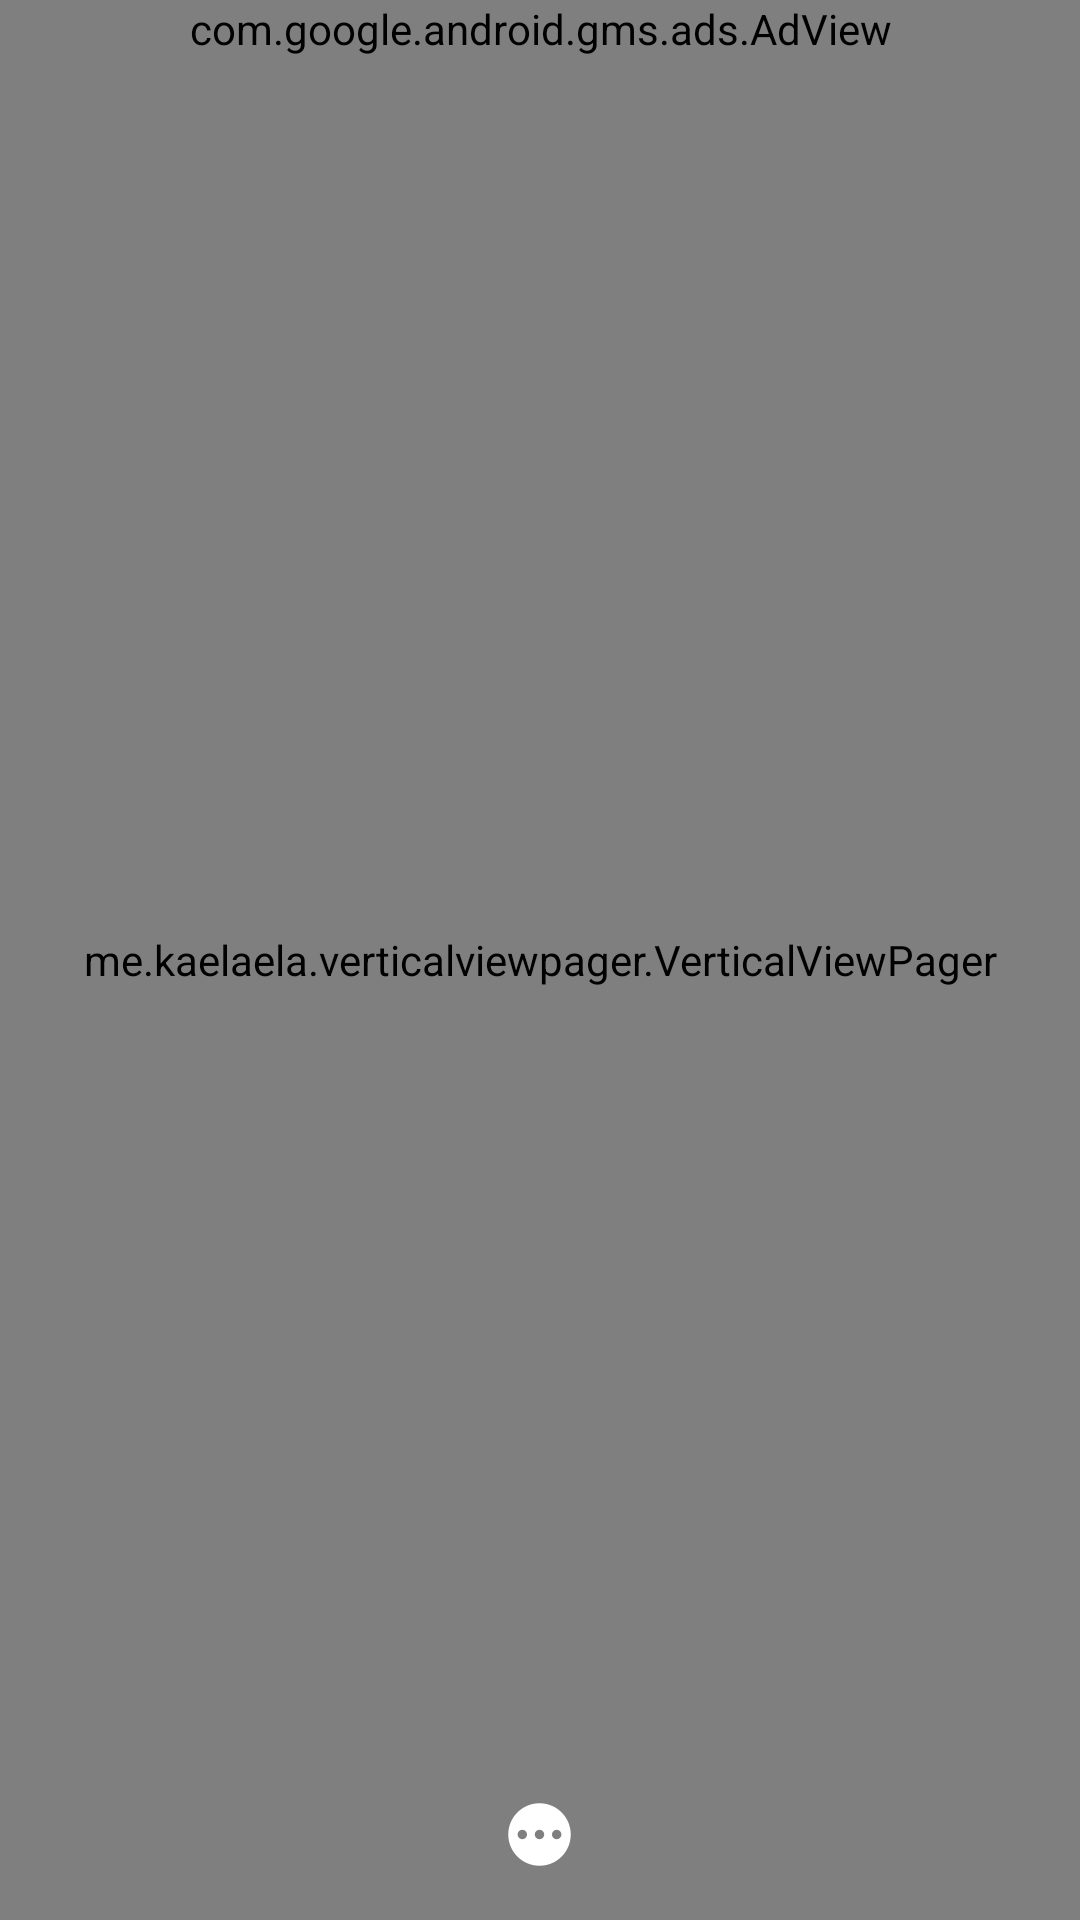

This screen was rendered from an Android layout file. Write that file and the resources it references.
<!-- AndroidManifest.xml: application theme AppTheme -->
<!-- res/layout/activity_main.xml -->
<?xml version="1.0" encoding="utf-8"?>
<android.support.design.widget.CoordinatorLayout xmlns:android="http://schemas.android.com/apk/res/android"
    xmlns:app="http://schemas.android.com/apk/res-auto"
    xmlns:tools="http://schemas.android.com/tools"
    android:layout_width="match_parent"
    android:layout_height="match_parent"
    android:fitsSystemWindows="true"
    tools:context="com.bolly.gossip.ui.DashboardActivity">

    <RelativeLayout
        android:layout_width="match_parent"
        android:layout_height="match_parent"
        android:background="@color/colorBg">

        <me.kaelaela.verticalviewpager.VerticalViewPager
            android:id="@+id/view_pager"
            android:layout_width="match_parent"
            android:layout_height="match_parent"
            android:scrollbars="none" />

        <ImageView
            android:id="@+id/img_loader"
            android:layout_width="wrap_content"
            android:layout_height="wrap_content"
            android:layout_centerInParent="true" />

        <ImageView
            android:id="@+id/img_more"
            android:layout_width="wrap_content"
            android:layout_height="wrap_content"
            android:layout_alignParentBottom="true"
            android:layout_centerHorizontal="true"
            android:padding="16dp"
            android:src="@mipmap/ic_menu" />

        <RelativeLayout
            android:id="@+id/rel_header"
            android:layout_width="match_parent"
            android:layout_height="wrap_content">

            <com.google.android.gms.ads.AdView
                android:id="@+id/adView"
                android:layout_width="wrap_content"
                android:layout_height="wrap_content"
                android:layout_centerHorizontal="true"
                app:adSize="BANNER"
                app:adUnitId="@string/banner_home_footer" />

            <ImageView
                android:layout_width="wrap_content"
                android:layout_height="wrap_content"
                android:layout_alignParentRight="true"
                android:visibility="gone"
                android:padding="16dp"
                android:src="@mipmap/ic_more" />
        </RelativeLayout>

    </RelativeLayout>

</android.support.design.widget.CoordinatorLayout>
<!-- resources referenced by this layout -->
<resources>
  <color name="colorBg">#FDFDF6</color>
  <!-- mipmap ic_menu: png bitmap (mipmap-xxhdpi, 1659 bytes) -->
  <!-- mipmap ic_more: png bitmap (mipmap-xxhdpi, 897 bytes) -->
  <string name="banner_home_footer">ca-app-pub-8430026697006000/2824055773</string>
  <style name="AppTheme" parent="Theme.AppCompat.Light.DarkActionBar">
          
          <item name="colorPrimary">@color/colorPrimary</item>
          <item name="colorPrimaryDark">@color/colorPrimaryDark</item>
          <item name="colorAccent">@color/colorAccent</item>
      </style>
  <color name="colorPrimary">#FFFFFF</color>
  <color name="colorPrimaryDark">#E1E1E1</color>
  <color name="colorAccent">#ffffbb33</color>
</resources>
